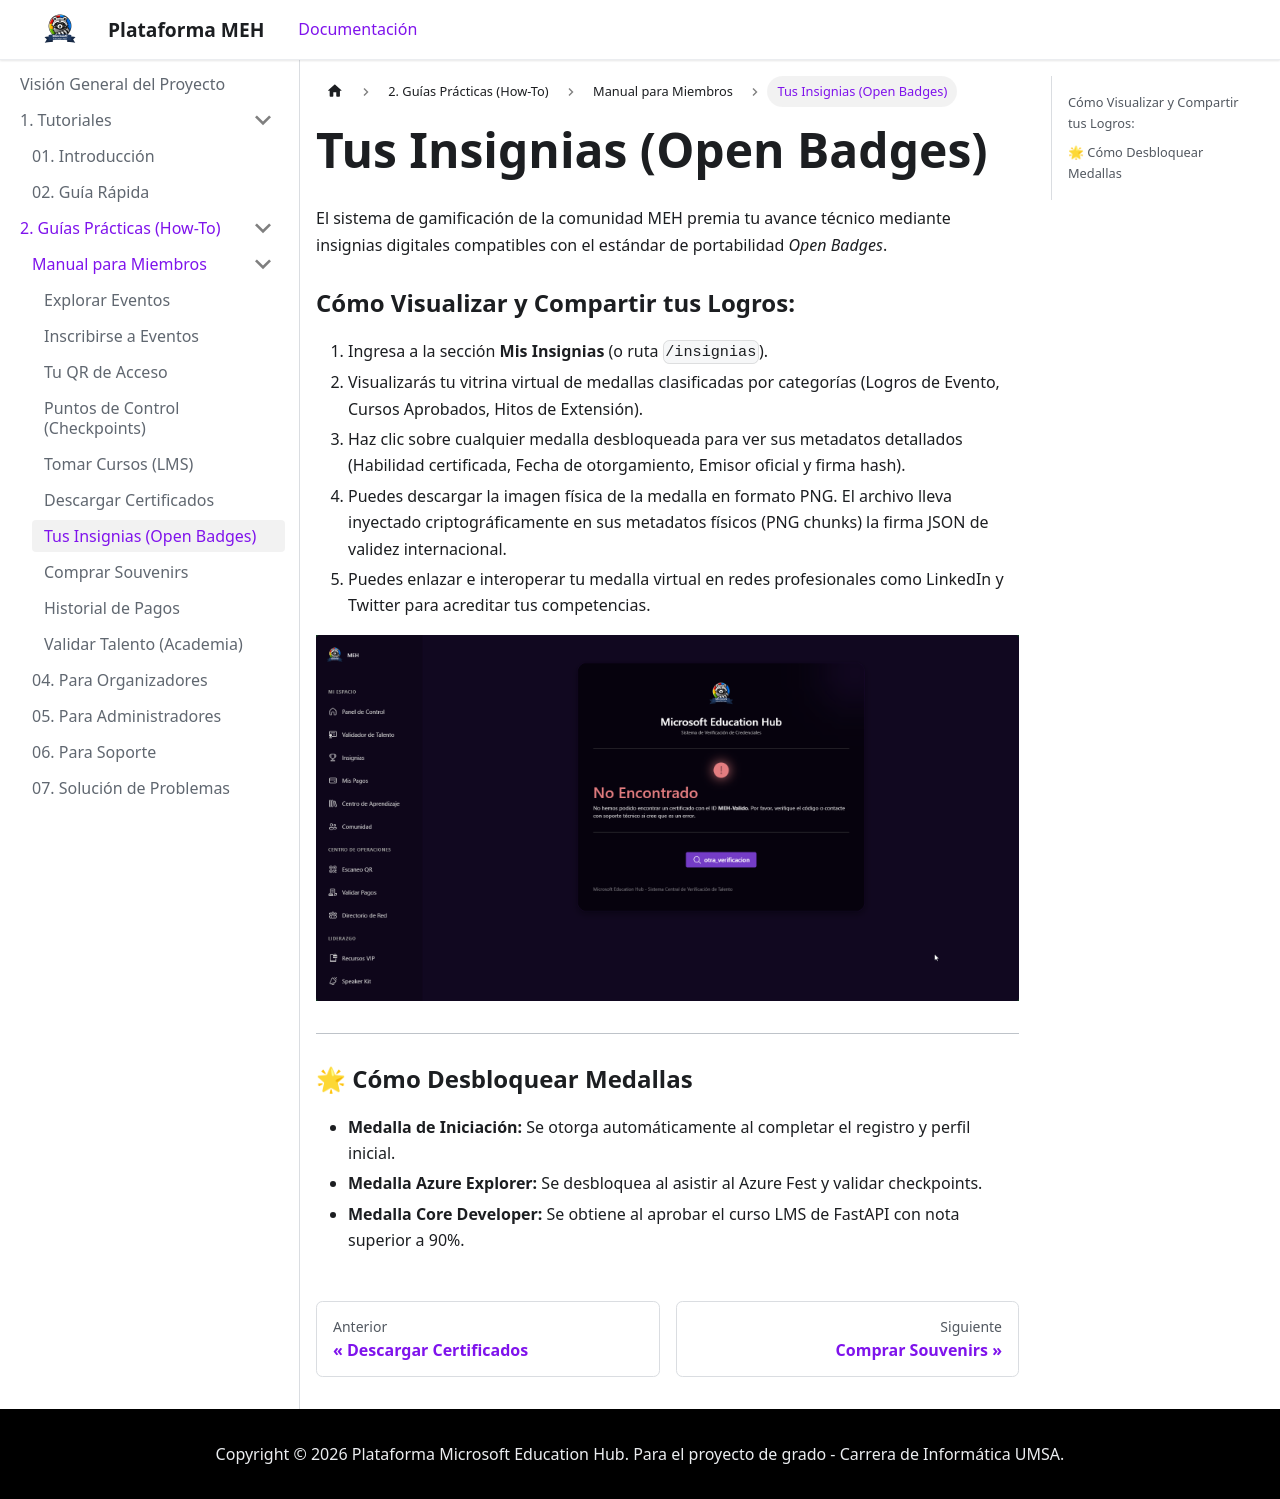

repository: TuGfaNat/Plataforma-MEH · page: usuario/para-miembros/badges.html · generator: docusaurus

---
title: Tus Insignias (Open Badges)
sidebar_label: Tus Insignias (Open Badges)
---

# Tus Insignias (Open Badges)

El sistema de gamificación de la comunidad MEH premia tu avance técnico mediante insignias digitales compatibles con el estándar de portabilidad *Open Badges*.

### Cómo Visualizar y Compartir tus Logros:
1. Ingresa a la sección **Mis Insignias** (o ruta `/insignias`).
2. Visualizarás tu vitrina virtual de medallas clasificadas por categorías (Logros de Evento, Cursos Aprobados, Hitos de Extensión).
3. Haz clic sobre cualquier medalla desbloqueada para ver sus metadatos detallados (Habilidad certificada, Fecha de otorgamiento, Emisor oficial y firma hash).
4. Puedes descargar la imagen física de la medalla en formato PNG. El archivo lleva inyectado criptográficamente en sus metadatos físicos (PNG chunks) la firma JSON de validez internacional.
5. Puedes enlazar e interoperar tu medalla virtual en redes profesionales como LinkedIn y Twitter para acreditar tus competencias.

![Vitrina de Insignias (Open Badges)](/img/img_vitrina_badges.png)

---

### 🌟 Cómo Desbloquear Medallas
* **Medalla de Iniciación:** Se otorga automáticamente al completar el registro y perfil inicial.
* **Medalla Azure Explorer:** Se desbloquea al asistir al Azure Fest y validar checkpoints.
* **Medalla Core Developer:** Se obtiene al aprobar el curso LMS de FastAPI con nota superior a 90%.
